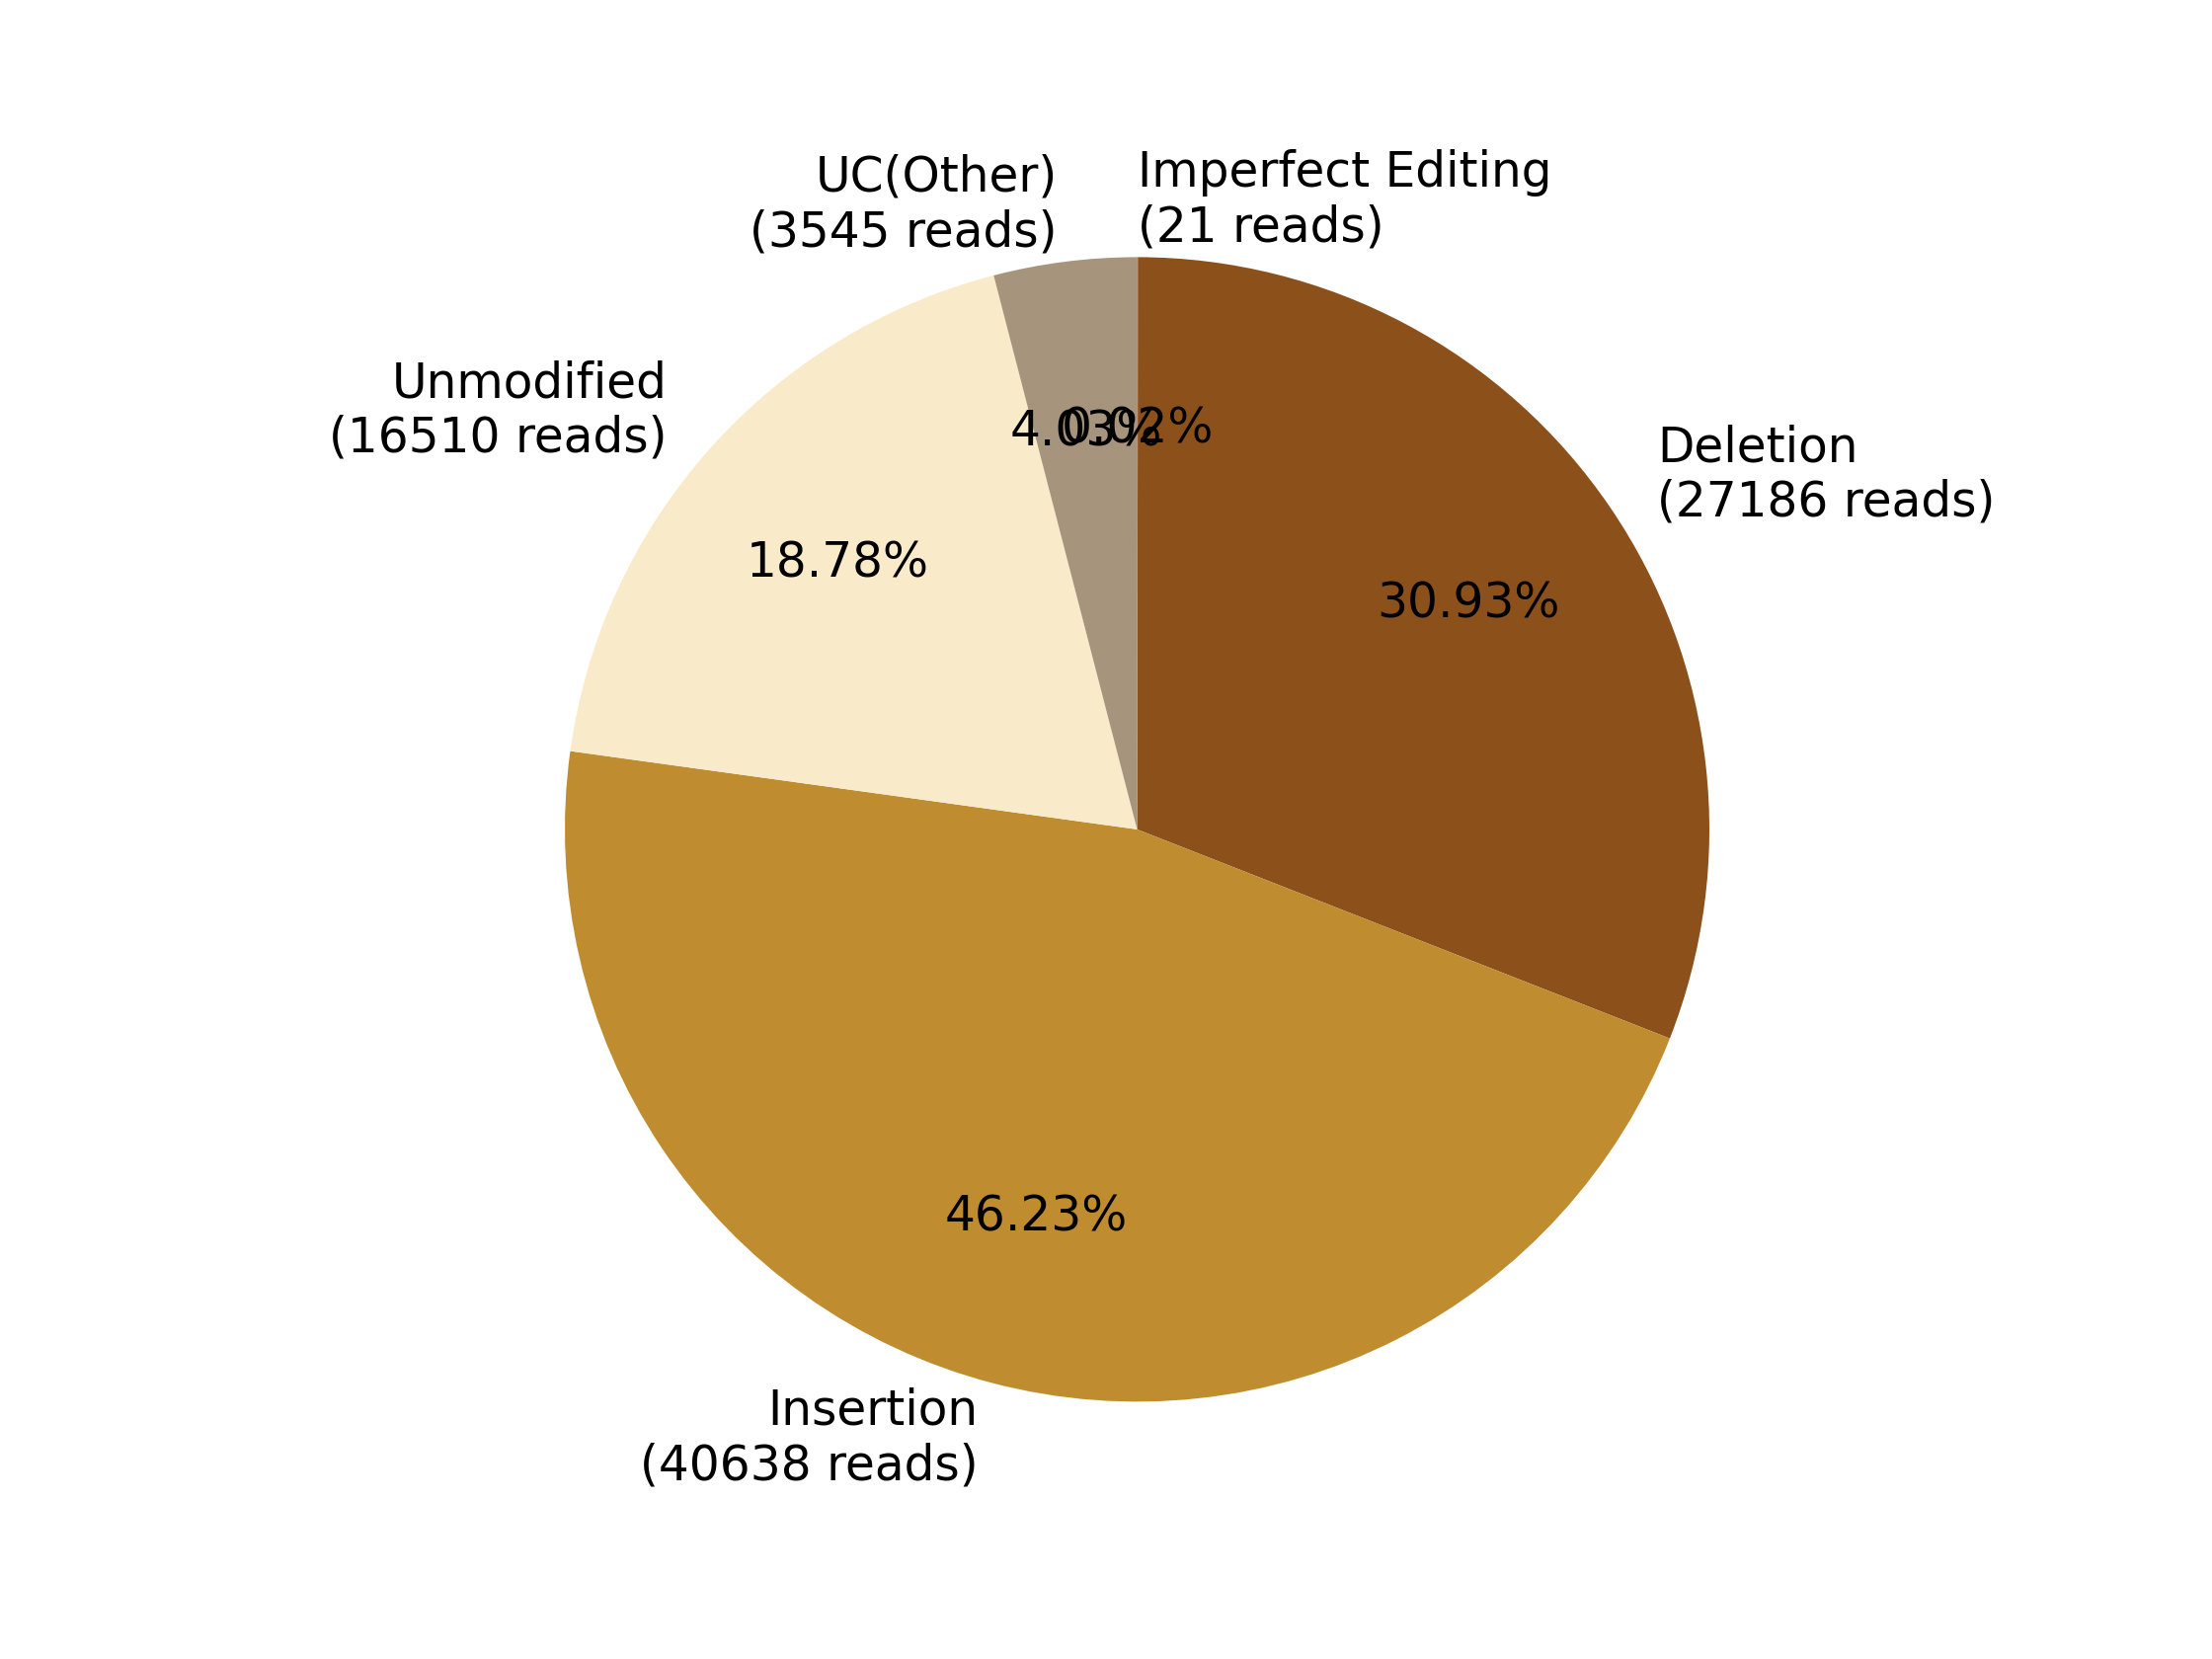

Data behind this chart, as committed beside it:
0, 1, 2, 3, 4, 5, 6, 7
, Imperfect Editing?(21 reads), Deletion?(27186 reads), Insertion?(40638 reads), , Unmodified?(16510 reads), , UC(Other)?(3545 reads)
0, 21, 27186, 40638, 0, 16510, 0, 3545
0.0, 0.02389, 30.93, 46.23, 0.0, 18.78, 0.0, 4.033
